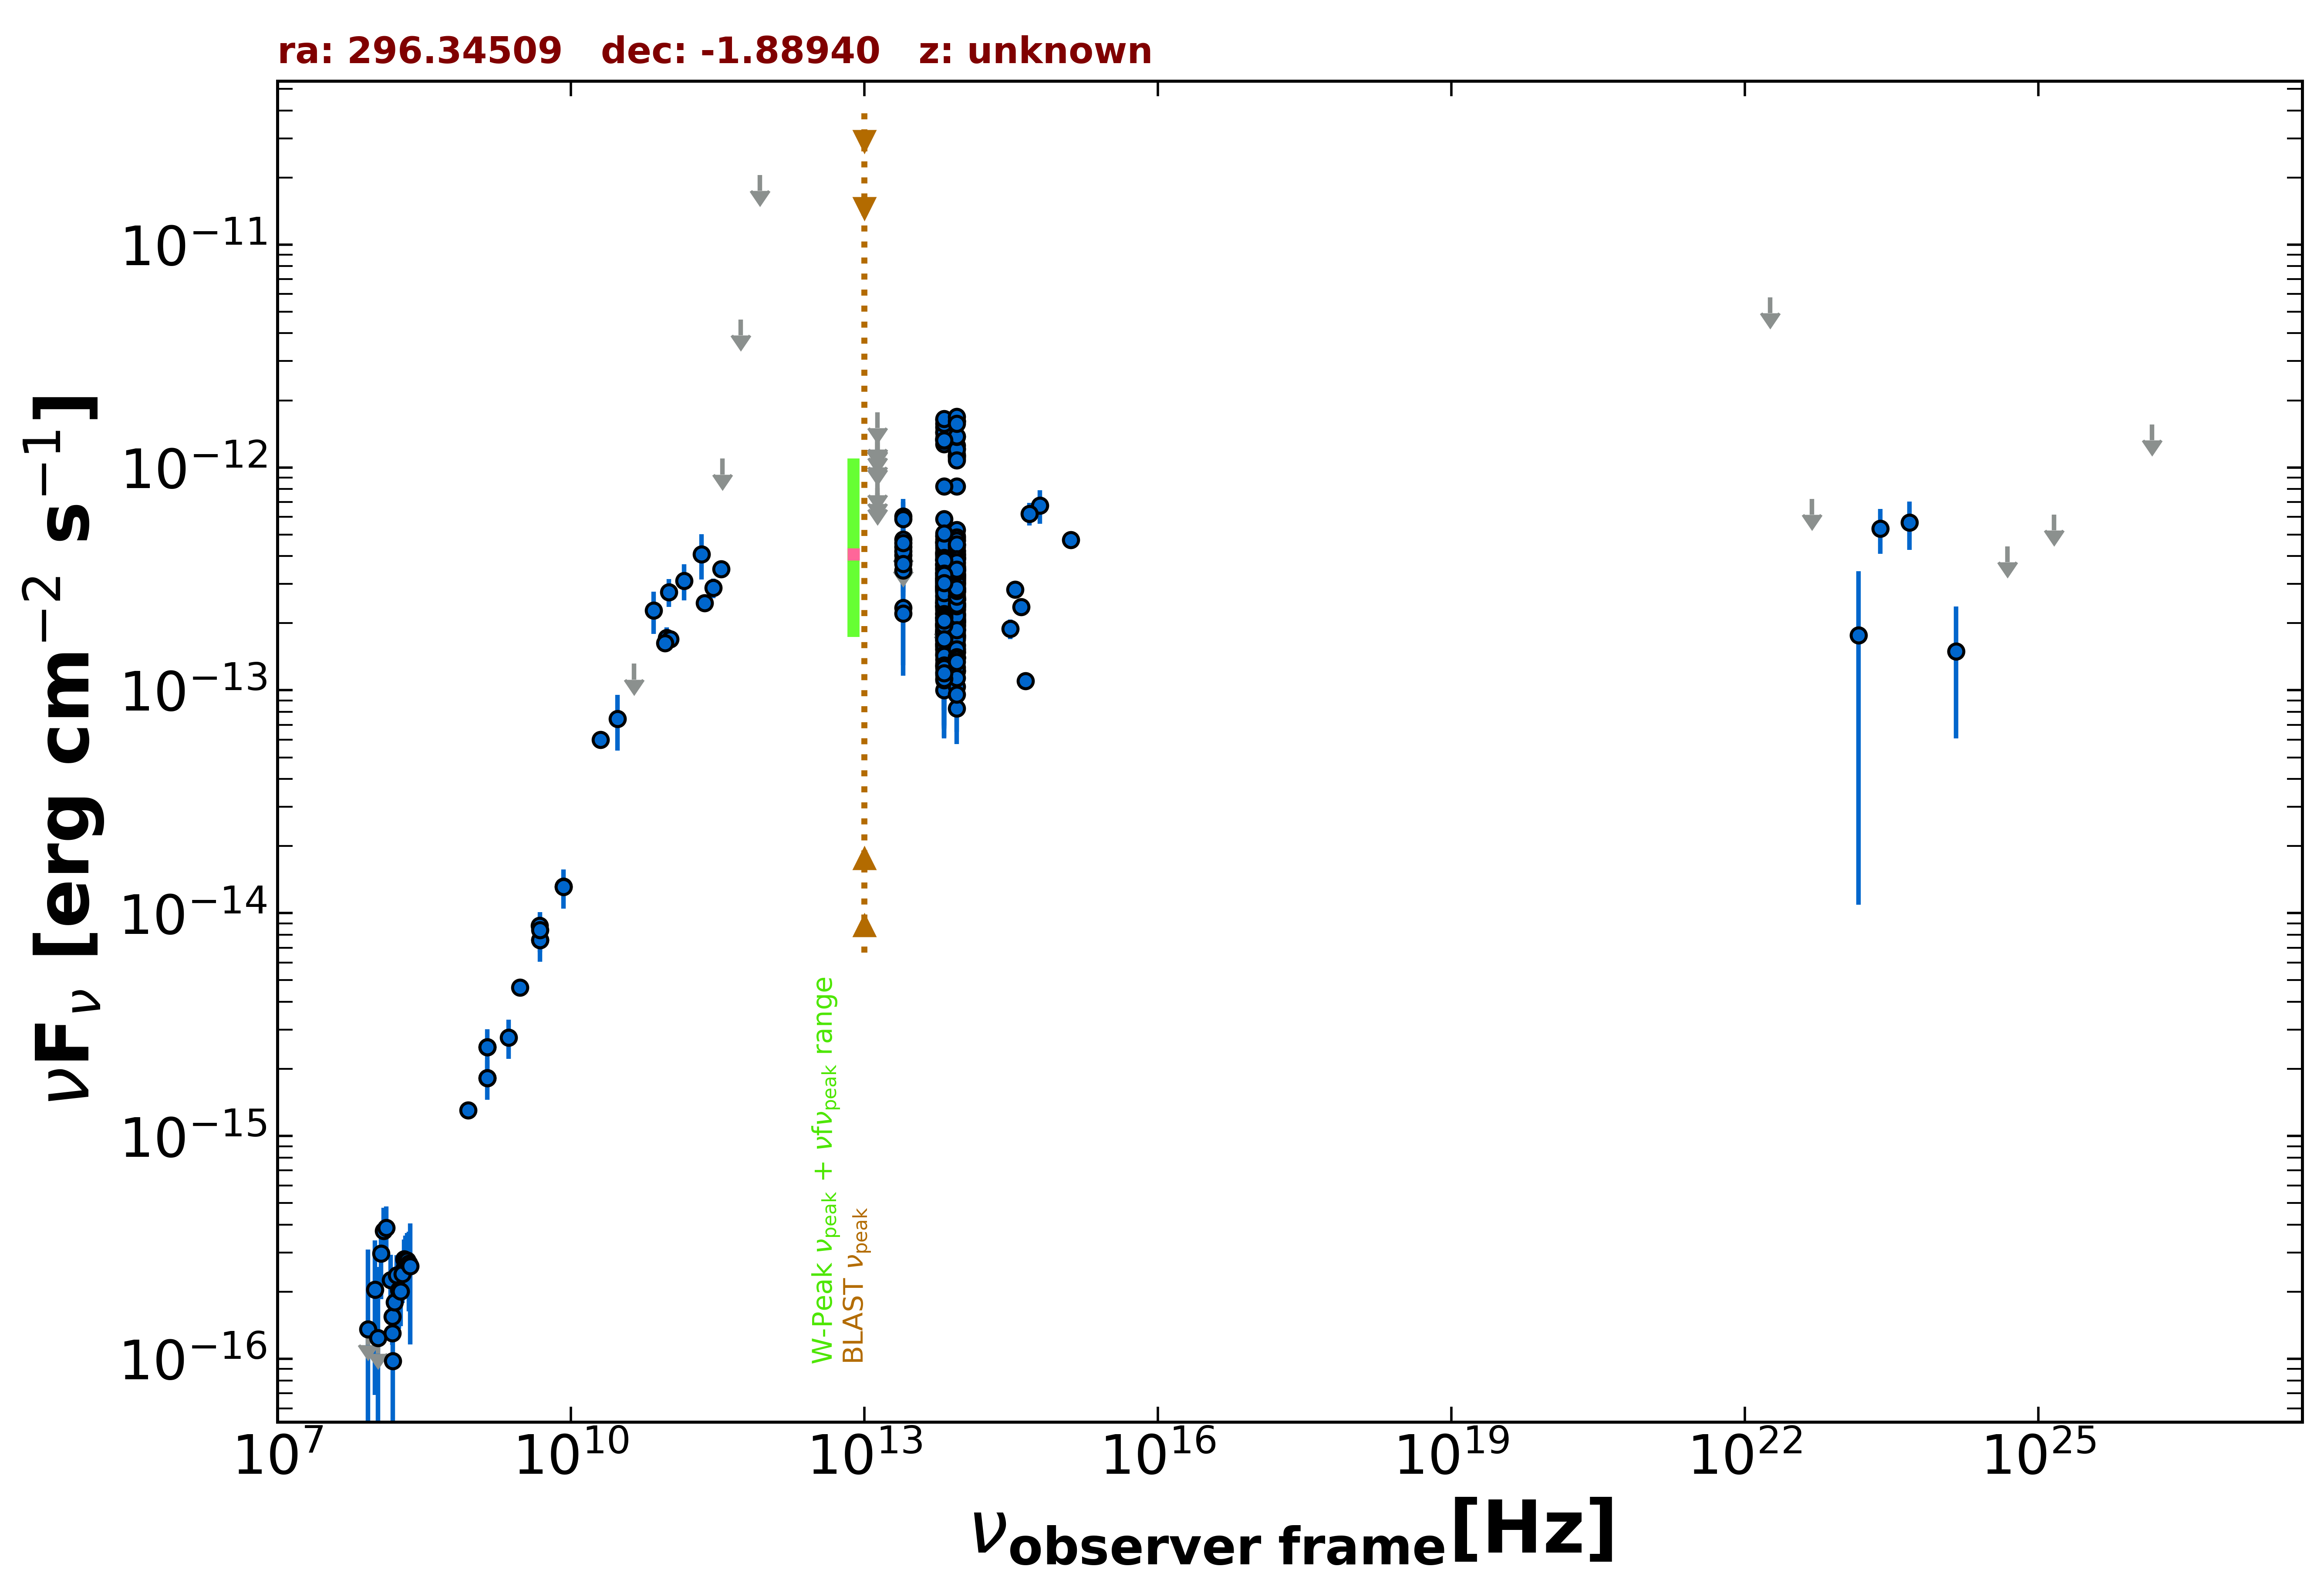

Data behind this chart, as committed beside it:
freq., flux, err_flux, MJD_start, MJD_end, flag, catalog, reference
1.400e+09, 1.821e-15, 5.450e-17, 55000, 55000, , NVSS, Condon et al. 1998  AJ  115  1693
8.870e+08, 1.307e-15, 9.550e-17, 55000, 55000, , RACS, Hale et al. 2021  PASA  38  e058
3.000e+09, 4.635e-15, 4.050e-17, 55000, 55000, , VLASSQL, Gordon et al. 2021  ApJS  255  30
1.500e+08, 1.305e-16, 1.480e-17, 55000, 55000, , TGSS150, Intema et al. 2017  A&A  598  A781
2.000e+10, 6.000e-14, 3.000e-15, 55000, 55000, , AT20G, Murphy et al. 2010  MNRAS  402  2403
8.400e+09, 1.315e-14, 0.000e+00, 55000, 55000, , CRATES, Healey et al. 2007  ApJS  171  61
4.850e+09, 7.566e-15, 0.000e+00, 55000, 55000, , NORTH20, White and Becker  1992  ApJS  79  331
1.400e+09, 2.506e-15, 0.000e+00, 55000, 55000, , NORTH20, White and Becker  1992  ApJS  79  331
4.800e+09, 8.784e-15, 6.720e-16, 55000, 55000, , PMN, Griffith et al. 1993-1996  VizieR  VIII/…
2.850e+11, 2.878e-13, 2.850e-14, 57192, 57192, , ALMA, Bonato et al. 2019  MNRAS  485  1188
9.506e+10, 1.721e-13, 1.905e-14, 57192, 57192, , ALMA, Bonato et al. 2019  MNRAS  485  1188
1.035e+11, 1.697e-13, 8.250e-15, 58191, 58191, , ALMA, Bonato et al. 2019  MNRAS  485  1188
9.150e+10, 1.629e-13, 8.250e-15, 58191, 58191, , ALMA, Bonato et al. 2019  MNRAS  485  1188
2.320e+11, 2.459e-13, 1.160e-14, 58193, 58193, , ALMA, Bonato et al. 2019  MNRAS  485  1188
3.435e+11, 3.504e-13, 2.060e-14, 58200, 58200, , ALMA, Bonato et al. 2019  MNRAS  485  1188
3.000e+10, 7.438e-14, 2.082e-14, 55000, 55000, , PCNT, The Planck Collaboration 2018  A&A  619 …
4.400e+10, 1.316e-13, 0.000e+00, 55000, 55000, UL, PCNT, The Planck Collaboration 2018  A&A  619 …
7.000e+10, 2.279e-13, 4.870e-14, 55000, 55000, , PCNT, The Planck Collaboration 2018  A&A  619 …
1.000e+11, 2.758e-13, 3.920e-14, 55000, 55000, , PCNT, The Planck Collaboration 2018  A&A  619 …
1.430e+11, 3.100e-13, 5.740e-14, 55000, 55000, , PCNT, The Planck Collaboration 2018  A&A  619 …
2.170e+11, 4.079e-13, 9.315e-14, 55000, 55000, , PCNT, The Planck Collaboration 2018  A&A  619 …
3.530e+11, 1.095e-12, 0.000e+00, 55000, 55000, UL, PCNT, The Planck Collaboration 2018  A&A  619 …
5.450e+11, 4.616e-12, 0.000e+00, 55000, 55000, UL, PCNT, The Planck Collaboration 2018  A&A  619 …
8.570e+11, 2.050e-11, 0.000e+00, 55000, 55000, UL, PCNT, The Planck Collaboration 2018  A&A  619 …
8.817e+13, 4.235e-13, 2.900e-15, 55000, 55000, , UNWISE, Schlafly et al. 2019  ApJS  240  30
6.517e+13, 3.869e-13, 4.100e-15, 55000, 55000, , UNWISE, Schlafly et al. 2019  ApJS  240  30
8.817e+13, 8.227e-13, 2.200e-14, 55000, 55000, , WISE, Wright et al. 2010  AJ  140  1868
6.517e+13, 8.231e-13, 2.200e-14, 55000, 55000, , WISE, Wright et al. 2010  AJ  140  1868
2.498e+13, 3.812e-13, 3.235e-14, 55000, 55000, , WISE, Wright et al. 2010  AJ  140  1868
1.363e+13, 3.042e-13, 1.510e-13, 55000, 55000, , WISE, Wright et al. 2010  AJ  140  1868
8.817e+13, 2.585e-13, 3.245e-14, 57495, 57495, , NEOWISE, Mainzer et al. 2014  ApJ  792  30
6.517e+13, 2.802e-13, 4.170e-14, 57495, 57495, , NEOWISE, Mainzer et al. 2014  ApJ  792  30
8.817e+13, 2.466e-13, 2.640e-14, 57495, 57495, , NEOWISE, Mainzer et al. 2014  ApJ  792  30
6.517e+13, 2.961e-13, 4.405e-14, 57495, 57495, , NEOWISE, Mainzer et al. 2014  ApJ  792  30
8.817e+13, 2.382e-13, 2.990e-14, 57496, 57496, , NEOWISE, Mainzer et al. 2014  ApJ  792  30
6.517e+13, 2.000e-13, 3.540e-14, 57496, 57496, , NEOWISE, Mainzer et al. 2014  ApJ  792  30
8.817e+13, 2.621e-13, 2.390e-14, 57496, 57496, , NEOWISE, Mainzer et al. 2014  ApJ  792  30
6.517e+13, 2.596e-13, 3.695e-14, 57496, 57496, , NEOWISE, Mainzer et al. 2014  ApJ  792  30
8.817e+13, 1.215e-13, 3.200e-14, 57496, 57496, , NEOWISE, Mainzer et al. 2014  ApJ  792  30
6.517e+13, 2.461e-13, 3.705e-14, 57496, 57496, , NEOWISE, Mainzer et al. 2014  ApJ  792  30
8.817e+13, 2.439e-13, 4.360e-14, 57495, 57495, , NEOWISE, Mainzer et al. 2014  ApJ  792  30
6.517e+13, 2.013e-13, 5.385e-14, 57495, 57495, , NEOWISE, Mainzer et al. 2014  ApJ  792  30
8.817e+13, 2.308e-13, 2.790e-14, 57495, 57495, , NEOWISE, Mainzer et al. 2014  ApJ  792  30
6.517e+13, 2.359e-13, 4.370e-14, 57495, 57495, , NEOWISE, Mainzer et al. 2014  ApJ  792  30
8.817e+13, 2.559e-13, 2.600e-14, 57495, 57495, , NEOWISE, Mainzer et al. 2014  ApJ  792  30
6.517e+13, 2.929e-13, 4.220e-14, 57495, 57495, , NEOWISE, Mainzer et al. 2014  ApJ  792  30
8.817e+13, 2.200e-13, 3.355e-14, 57496, 57496, , NEOWISE, Mainzer et al. 2014  ApJ  792  30
6.517e+13, 1.814e-13, 4.250e-14, 57496, 57496, , NEOWISE, Mainzer et al. 2014  ApJ  792  30
8.817e+13, 1.902e-13, 2.620e-14, 57495, 57495, , NEOWISE, Mainzer et al. 2014  ApJ  792  30
6.517e+13, 2.659e-13, 4.105e-14, 57495, 57495, , NEOWISE, Mainzer et al. 2014  ApJ  792  30
8.817e+13, 2.048e-13, 2.610e-14, 57495, 57495, , NEOWISE, Mainzer et al. 2014  ApJ  792  30
6.517e+13, 2.106e-13, 4.180e-14, 57495, 57495, , NEOWISE, Mainzer et al. 2014  ApJ  792  30
8.817e+13, 2.775e-13, 3.045e-14, 57860, 57860, , NEOWISE, Mainzer et al. 2014  ApJ  792  30
6.517e+13, 3.179e-13, 6.635e-14, 57860, 57860, , NEOWISE, Mainzer et al. 2014  ApJ  792  30
8.817e+13, 3.891e-13, 3.050e-14, 57860, 57860, , NEOWISE, Mainzer et al. 2014  ApJ  792  30
6.517e+13, 3.987e-13, 5.415e-14, 57860, 57860, , NEOWISE, Mainzer et al. 2014  ApJ  792  30
8.817e+13, 2.590e-13, 3.710e-14, 57860, 57860, , NEOWISE, Mainzer et al. 2014  ApJ  792  30
6.517e+13, 2.632e-13, 4.535e-14, 57860, 57860, , NEOWISE, Mainzer et al. 2014  ApJ  792  30
8.817e+13, 2.351e-13, 2.715e-14, 57860, 57860, , NEOWISE, Mainzer et al. 2014  ApJ  792  30
6.517e+13, 2.359e-13, 5.435e-14, 57860, 57860, , NEOWISE, Mainzer et al. 2014  ApJ  792  30
... 420 more rows
